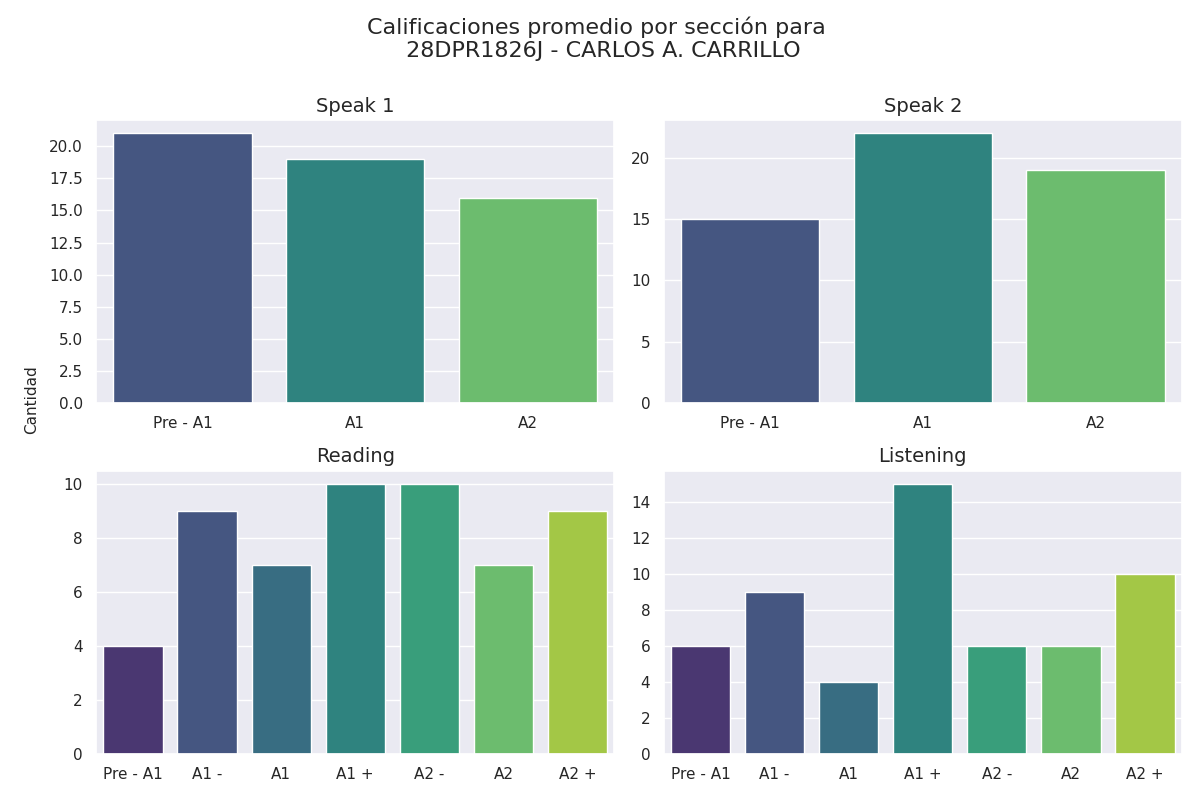

Source data for this figure (header and first rows):
seccion, calificacion, cantidad
speak 1, Pre - A1, 21
speak 1, A1, 19
speak 1, A2, 16
speak 2, Pre - A1, 15
speak 2, A1, 22
speak 2, A2, 19
reading, Pre - A1, 4
reading, A1 -, 9
reading, A1, 7
reading, A1 +, 10
reading, A2 -, 10
reading, A2, 7
reading, A2 +, 9
listening, Pre - A1, 6
listening, A1 -, 9
listening, A1, 4
listening, A1 +, 15
listening, A2 -, 6
listening, A2, 6
listening, A2 +, 10
